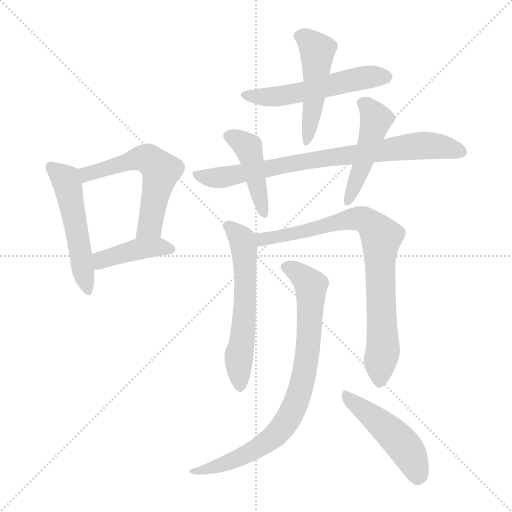
t = 0.00 s
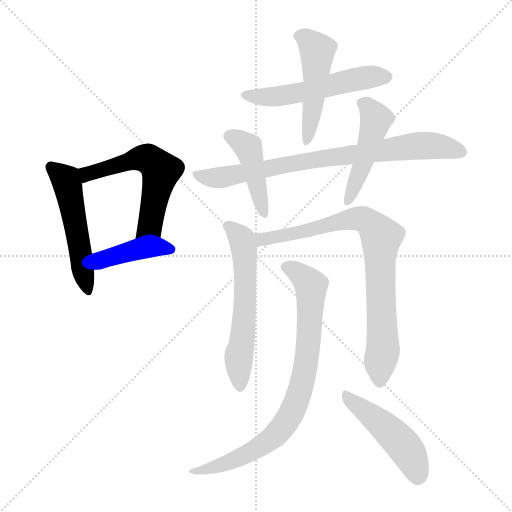
t = 1.78 s
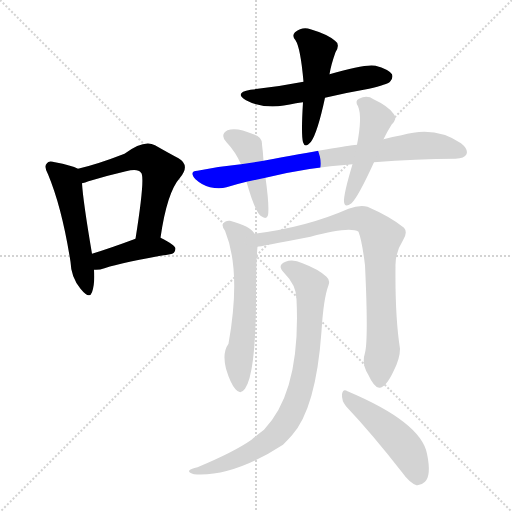
t = 3.57 s
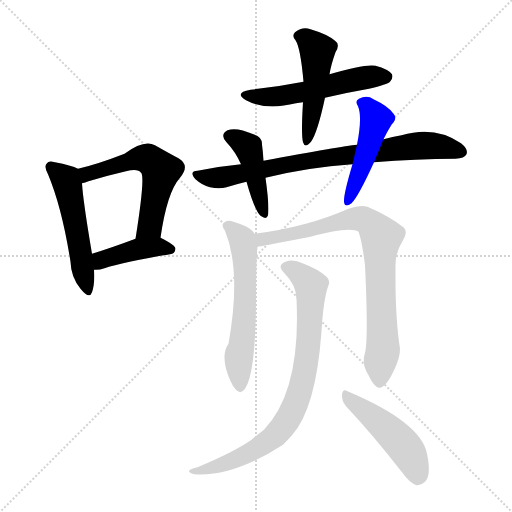
t = 5.35 s
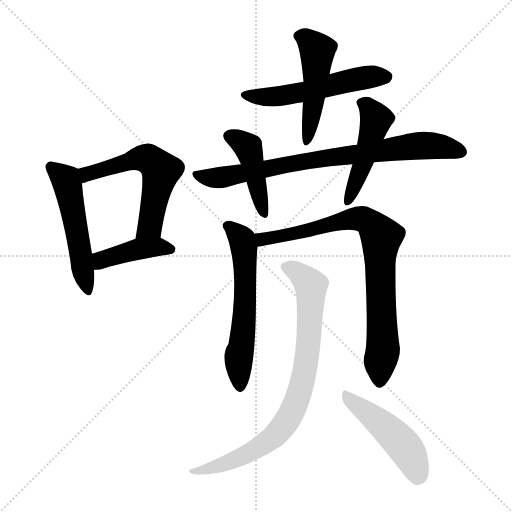
t = 7.13 s
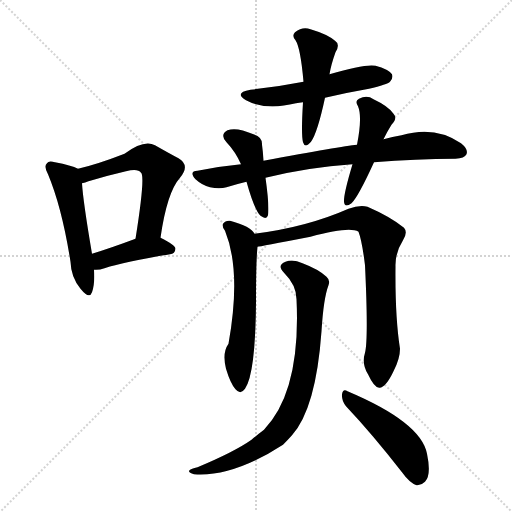
t = 8.91 s

The animated SVG that drew these frames (rendered in a browser with its animation timeline set to each time). Animation: 12 CSS @keyframes rules; one cycle of 8.91 s.

<svg version="1.1" viewBox="0 0 1024 1024" xmlns="http://www.w3.org/2000/svg">
  <g stroke="lightgray" stroke-dasharray="1,1" stroke-width="1" transform="scale(4, 4)">
    <line x1="0" y1="0" x2="256" y2="256"></line>
    <line x1="256" y1="0" x2="0" y2="256"></line>
    <line x1="128" y1="0" x2="128" y2="256"></line>
    <line x1="0" y1="128" x2="256" y2="128"></line>
  </g>
<g transform="scale(1, -1) translate(0, -900)">
   <style type="text/css">
    @keyframes keyframes0 {
      from {
       stroke: blue;
       stroke-dashoffset: 517;
       stroke-width: 128;
       }
       63% {
       animation-timing-function: step-end;
       stroke: blue;
       stroke-dashoffset: 0;
       stroke-width: 128;
       }
       to {
       stroke: black;
       stroke-width: 1024;
       }
       }
       #make-me-a-hanzi-animation-0 {
         animation: keyframes0 0.670736s both;
         animation-delay: 0.000000s;
         animation-timing-function: linear;
       }
    @keyframes keyframes1 {
      from {
       stroke: blue;
       stroke-dashoffset: 569;
       stroke-width: 128;
       }
       65% {
       animation-timing-function: step-end;
       stroke: blue;
       stroke-dashoffset: 0;
       stroke-width: 128;
       }
       to {
       stroke: black;
       stroke-width: 1024;
       }
       }
       #make-me-a-hanzi-animation-1 {
         animation: keyframes1 0.713053s both;
         animation-delay: 0.670736s;
         animation-timing-function: linear;
       }
    @keyframes keyframes2 {
      from {
       stroke: blue;
       stroke-dashoffset: 416;
       stroke-width: 128;
       }
       58% {
       animation-timing-function: step-end;
       stroke: blue;
       stroke-dashoffset: 0;
       stroke-width: 128;
       }
       to {
       stroke: black;
       stroke-width: 1024;
       }
       }
       #make-me-a-hanzi-animation-2 {
         animation: keyframes2 0.588542s both;
         animation-delay: 1.383789s;
         animation-timing-function: linear;
       }
    @keyframes keyframes3 {
      from {
       stroke: blue;
       stroke-dashoffset: 539;
       stroke-width: 128;
       }
       64% {
       animation-timing-function: step-end;
       stroke: blue;
       stroke-dashoffset: 0;
       stroke-width: 128;
       }
       to {
       stroke: black;
       stroke-width: 1024;
       }
       }
       #make-me-a-hanzi-animation-3 {
         animation: keyframes3 0.688639s both;
         animation-delay: 1.972331s;
         animation-timing-function: linear;
       }
    @keyframes keyframes4 {
      from {
       stroke: blue;
       stroke-dashoffset: 488;
       stroke-width: 128;
       }
       61% {
       animation-timing-function: step-end;
       stroke: blue;
       stroke-dashoffset: 0;
       stroke-width: 128;
       }
       to {
       stroke: black;
       stroke-width: 1024;
       }
       }
       #make-me-a-hanzi-animation-4 {
         animation: keyframes4 0.647135s both;
         animation-delay: 2.660970s;
         animation-timing-function: linear;
       }
    @keyframes keyframes5 {
      from {
       stroke: blue;
       stroke-dashoffset: 793;
       stroke-width: 128;
       }
       72% {
       animation-timing-function: step-end;
       stroke: blue;
       stroke-dashoffset: 0;
       stroke-width: 128;
       }
       to {
       stroke: black;
       stroke-width: 1024;
       }
       }
       #make-me-a-hanzi-animation-5 {
         animation: keyframes5 0.895345s both;
         animation-delay: 3.308105s;
         animation-timing-function: linear;
       }
    @keyframes keyframes6 {
      from {
       stroke: blue;
       stroke-dashoffset: 433;
       stroke-width: 128;
       }
       58% {
       animation-timing-function: step-end;
       stroke: blue;
       stroke-dashoffset: 0;
       stroke-width: 128;
       }
       to {
       stroke: black;
       stroke-width: 1024;
       }
       }
       #make-me-a-hanzi-animation-6 {
         animation: keyframes6 0.602376s both;
         animation-delay: 4.203451s;
         animation-timing-function: linear;
       }
    @keyframes keyframes7 {
      from {
       stroke: blue;
       stroke-dashoffset: 466;
       stroke-width: 128;
       }
       60% {
       animation-timing-function: step-end;
       stroke: blue;
       stroke-dashoffset: 0;
       stroke-width: 128;
       }
       to {
       stroke: black;
       stroke-width: 1024;
       }
       }
       #make-me-a-hanzi-animation-7 {
         animation: keyframes7 0.629232s both;
         animation-delay: 4.805827s;
         animation-timing-function: linear;
       }
    @keyframes keyframes8 {
      from {
       stroke: blue;
       stroke-dashoffset: 591;
       stroke-width: 128;
       }
       66% {
       animation-timing-function: step-end;
       stroke: blue;
       stroke-dashoffset: 0;
       stroke-width: 128;
       }
       to {
       stroke: black;
       stroke-width: 1024;
       }
       }
       #make-me-a-hanzi-animation-8 {
         animation: keyframes8 0.730957s both;
         animation-delay: 5.435059s;
         animation-timing-function: linear;
       }
    @keyframes keyframes9 {
      from {
       stroke: blue;
       stroke-dashoffset: 818;
       stroke-width: 128;
       }
       73% {
       animation-timing-function: step-end;
       stroke: blue;
       stroke-dashoffset: 0;
       stroke-width: 128;
       }
       to {
       stroke: black;
       stroke-width: 1024;
       }
       }
       #make-me-a-hanzi-animation-9 {
         animation: keyframes9 0.915690s both;
         animation-delay: 6.166016s;
         animation-timing-function: linear;
       }
    @keyframes keyframes10 {
      from {
       stroke: blue;
       stroke-dashoffset: 817;
       stroke-width: 128;
       }
       73% {
       animation-timing-function: step-end;
       stroke: blue;
       stroke-dashoffset: 0;
       stroke-width: 128;
       }
       to {
       stroke: black;
       stroke-width: 1024;
       }
       }
       #make-me-a-hanzi-animation-10 {
         animation: keyframes10 0.914876s both;
         animation-delay: 7.081706s;
         animation-timing-function: linear;
       }
    @keyframes keyframes11 {
      from {
       stroke: blue;
       stroke-dashoffset: 476;
       stroke-width: 128;
       }
       61% {
       animation-timing-function: step-end;
       stroke: blue;
       stroke-dashoffset: 0;
       stroke-width: 128;
       }
       to {
       stroke: black;
       stroke-width: 1024;
       }
       }
       #make-me-a-hanzi-animation-11 {
         animation: keyframes11 0.637370s both;
         animation-delay: 7.996582s;
         animation-timing-function: linear;
       }
</style>
<path d="M 156.0 562.5 Q 143.0 569.5 110.0 575.5 Q 97.0 579.5 94.0 573.5 Q 87.0 567.5 96.0 551.5 Q 124.0 484.5 141.0 376.5 Q 142.0 345.5 161.0 322.5 Q 179.0 300.5 184.0 315.5 Q 190.0 331.5 188.0 360.5 L 184.0 392.5 Q 166.0 498.5 164.0 533.5 C 162.0 559.5 162.0 559.5 156.0 562.5 Z" fill="lightgray"></path> 
<path d="M 321.0 424.5 Q 334.0 515.5 360.0 544.5 Q 381.0 569.5 357.0 583.5 Q 338.0 593.5 310.0 609.5 Q 288.0 621.5 249.0 592.5 Q 195.0 571.5 156.0 562.5 C 127.0 555.5 135.0 525.5 164.0 533.5 Q 170.0 534.5 177.0 537.5 Q 217.0 549.5 252.0 557.5 Q 276.0 563.5 282.0 554.5 Q 291.0 548.5 271.0 422.5 C 266.0 392.5 317.0 394.5 321.0 424.5 Z" fill="lightgray"></path> 
<path d="M 188.0 360.5 Q 198.0 359.5 209.0 363.5 Q 249.0 376.5 340.0 391.5 Q 350.0 392.5 351.0 402.5 Q 351.0 409.5 321.0 424.5 C 302.0 434.5 299.0 432.5 271.0 422.5 Q 223.0 404.5 184.0 392.5 C 155.0 383.5 158.0 361.5 188.0 360.5 Z" fill="lightgray"></path> 
<path d="M 650.0 704.5 Q 692.0 714.5 738.0 722.5 Q 775.0 731.5 780.0 736.5 Q 787.0 743.5 784.0 751.5 Q 777.0 761.5 751.0 768.5 Q 730.0 772.5 659.0 751.5 L 607.0 736.5 Q 556.0 726.5 501.0 720.5 Q 467.0 714.5 492.0 699.5 Q 531.0 678.5 592.0 693.5 Q 598.0 694.5 606.0 695.5 L 650.0 704.5 Z" fill="lightgray"></path> 
<path d="M 606.0 695.5 Q 602.0 631.5 606.0 615.5 Q 610.0 602.5 622.0 616.5 Q 635.0 634.5 650.0 704.5 L 659.0 751.5 Q 662.0 770.5 671.0 795.5 Q 681.0 811.5 670.0 818.5 Q 655.0 831.5 621.0 841.5 Q 605.0 847.5 590.0 835.5 Q 583.0 828.5 591.0 819.5 Q 601.0 804.5 607.0 736.5 L 606.0 695.5 Z" fill="lightgray"></path> 
<path d="M 748.0 575.5 Q 832.0 582.5 911.0 582.5 Q 929.0 583.5 933.0 591.5 Q 937.0 601.5 922.0 613.5 Q 870.0 649.5 803.0 629.5 Q 785.0 626.5 767.0 621.5 L 714.0 610.5 Q 683.0 607.5 527.0 578.5 L 482.0 571.5 Q 439.0 567.5 395.0 558.5 Q 377.0 557.5 391.0 541.5 Q 404.0 529.5 420.0 525.5 Q 439.0 521.5 453.0 525.5 Q 472.0 531.5 493.0 536.5 L 531.0 544.5 Q 616.0 565.5 705.0 571.5 L 748.0 575.5 Z" fill="lightgray"></path> 
<path d="M 527.0 578.5 Q 526.0 596.5 524.0 610.5 Q 525.0 626.5 507.0 631.5 Q 473.0 646.5 455.0 639.5 Q 439.0 630.5 453.0 615.5 Q 471.0 596.5 482.0 571.5 L 493.0 536.5 Q 509.0 479.5 521.0 468.5 Q 533.0 459.5 536.0 469.5 Q 539.0 487.5 531.0 544.5 L 527.0 578.5 Z" fill="lightgray"></path> 
<path d="M 705.0 571.5 Q 687.0 511.5 688.0 496.5 Q 689.0 483.5 703.0 493.5 Q 716.0 505.5 748.0 575.5 L 767.0 621.5 Q 773.0 634.5 783.0 650.5 Q 796.0 663.5 787.0 672.5 Q 777.0 687.5 747.0 701.5 Q 734.0 710.5 718.0 702.5 Q 709.0 698.5 716.0 687.5 Q 725.0 666.5 714.0 610.5 L 705.0 571.5 Z" fill="lightgray"></path> 
<path d="M 509.0 432.5 Q 502.0 447.5 460.0 458.5 Q 451.0 459.5 446.0 452.5 Q 443.0 448.5 450.0 438.5 Q 483.0 357.5 457.0 212.5 Q 444.0 194.5 452.0 162.5 Q 461.0 132.5 471.0 121.5 Q 481.0 109.5 490.0 122.5 Q 511.0 152.5 512.0 296.5 Q 512.0 378.5 515.0 406.5 C 516.0 423.5 516.0 423.5 509.0 432.5 Z" fill="lightgray"></path> 
<path d="M 730.0 194.5 Q 723.0 172.5 736.0 151.5 Q 749.0 123.5 759.0 124.5 Q 772.0 125.5 787.0 157.5 Q 800.0 182.5 800.0 202.5 Q 790.0 266.5 791.0 366.5 Q 790.0 394.5 806.0 419.5 Q 816.0 435.5 808.0 444.5 Q 781.0 466.5 735.0 486.5 Q 719.0 490.5 697.0 482.5 Q 613.0 445.5 509.0 432.5 C 479.0 428.5 485.0 401.5 515.0 406.5 Q 518.0 406.5 621.0 426.5 Q 699.0 447.5 717.0 436.5 Q 724.0 418.5 730.0 369.5 Q 737.0 222.5 730.0 194.5 Z" fill="lightgray"></path> 
<path d="M 593.0 301.5 Q 602.0 117.5 528.0 40.5 Q 516.0 31.5 503.0 20.5 Q 469.0 -3.5 395.0 -34.5 Q 382.0 -37.5 379.0 -40.5 Q 375.0 -44.5 388.0 -48.5 Q 466.0 -54.5 566.0 10.5 Q 575.0 19.5 584.0 29.5 Q 632.0 83.5 643.0 237.5 Q 647.0 303.5 657.0 329.5 Q 661.0 339.5 653.0 346.5 Q 637.0 361.5 605.0 373.5 Q 586.0 382.5 571.0 376.5 Q 553.0 369.5 568.0 354.5 Q 593.0 329.5 593.0 301.5 Z" fill="lightgray"></path> 
<path d="M 692.0 87.5 Q 744.0 32.5 804.0 -44.5 Q 819.0 -65.5 833.0 -70.5 Q 842.0 -71.5 850.0 -63.5 Q 863.0 -50.5 854.0 -7.5 Q 842.0 55.5 695.0 117.5 Q 686.0 123.5 684.0 111.5 Q 683.0 98.5 692.0 87.5 Z" fill="lightgray"></path> 
      <clipPath id="make-me-a-hanzi-clip-0">
      <path d="M 156.0 562.5 Q 143.0 569.5 110.0 575.5 Q 97.0 579.5 94.0 573.5 Q 87.0 567.5 96.0 551.5 Q 124.0 484.5 141.0 376.5 Q 142.0 345.5 161.0 322.5 Q 179.0 300.5 184.0 315.5 Q 190.0 331.5 188.0 360.5 L 184.0 392.5 Q 166.0 498.5 164.0 533.5 C 162.0 559.5 162.0 559.5 156.0 562.5 Z" fill="lightgray"></path>
      </clipPath>
      <path clip-path="url(#make-me-a-hanzi-clip-0)" d="M 103.0 565.5 L 131.0 541.5 L 136.0 527.5 L 173.0 321.5 " fill="none" id="make-me-a-hanzi-animation-0" stroke-dasharray="389 778" stroke-linecap="round"></path>

      <clipPath id="make-me-a-hanzi-clip-1">
      <path d="M 321.0 424.5 Q 334.0 515.5 360.0 544.5 Q 381.0 569.5 357.0 583.5 Q 338.0 593.5 310.0 609.5 Q 288.0 621.5 249.0 592.5 Q 195.0 571.5 156.0 562.5 C 127.0 555.5 135.0 525.5 164.0 533.5 Q 170.0 534.5 177.0 537.5 Q 217.0 549.5 252.0 557.5 Q 276.0 563.5 282.0 554.5 Q 291.0 548.5 271.0 422.5 C 266.0 392.5 317.0 394.5 321.0 424.5 Z" fill="lightgray"></path>
      </clipPath>
      <path clip-path="url(#make-me-a-hanzi-clip-1)" d="M 163.0 556.5 L 181.0 552.5 L 269.0 582.5 L 296.0 582.5 L 313.0 569.5 L 322.0 558.5 L 300.0 447.5 L 277.0 435.5 " fill="none" id="make-me-a-hanzi-animation-1" stroke-dasharray="441 882" stroke-linecap="round"></path>

      <clipPath id="make-me-a-hanzi-clip-2">
      <path d="M 188.0 360.5 Q 198.0 359.5 209.0 363.5 Q 249.0 376.5 340.0 391.5 Q 350.0 392.5 351.0 402.5 Q 351.0 409.5 321.0 424.5 C 302.0 434.5 299.0 432.5 271.0 422.5 Q 223.0 404.5 184.0 392.5 C 155.0 383.5 158.0 361.5 188.0 360.5 Z" fill="lightgray"></path>
      </clipPath>
      <path clip-path="url(#make-me-a-hanzi-clip-2)" d="M 193.0 366.5 L 209.0 382.5 L 278.0 402.5 L 322.0 406.5 L 342.0 400.5 " fill="none" id="make-me-a-hanzi-animation-2" stroke-dasharray="288 576" stroke-linecap="round"></path>

      <clipPath id="make-me-a-hanzi-clip-3">
      <path d="M 650.0 704.5 Q 692.0 714.5 738.0 722.5 Q 775.0 731.5 780.0 736.5 Q 787.0 743.5 784.0 751.5 Q 777.0 761.5 751.0 768.5 Q 730.0 772.5 659.0 751.5 L 607.0 736.5 Q 556.0 726.5 501.0 720.5 Q 467.0 714.5 492.0 699.5 Q 531.0 678.5 592.0 693.5 Q 598.0 694.5 606.0 695.5 L 650.0 704.5 Z" fill="lightgray"></path>
      </clipPath>
      <path clip-path="url(#make-me-a-hanzi-clip-3)" d="M 494.0 711.5 L 565.0 707.5 L 696.0 738.5 L 773.0 746.5 " fill="none" id="make-me-a-hanzi-animation-3" stroke-dasharray="411 822" stroke-linecap="round"></path>

      <clipPath id="make-me-a-hanzi-clip-4">
      <path d="M 606.0 695.5 Q 602.0 631.5 606.0 615.5 Q 610.0 602.5 622.0 616.5 Q 635.0 634.5 650.0 704.5 L 659.0 751.5 Q 662.0 770.5 671.0 795.5 Q 681.0 811.5 670.0 818.5 Q 655.0 831.5 621.0 841.5 Q 605.0 847.5 590.0 835.5 Q 583.0 828.5 591.0 819.5 Q 601.0 804.5 607.0 736.5 L 606.0 695.5 Z" fill="lightgray"></path>
      </clipPath>
      <path clip-path="url(#make-me-a-hanzi-clip-4)" d="M 597.0 827.5 L 611.0 823.5 L 635.0 798.5 L 628.0 697.5 L 614.0 617.5 " fill="none" id="make-me-a-hanzi-animation-4" stroke-dasharray="360 720" stroke-linecap="round"></path>

      <clipPath id="make-me-a-hanzi-clip-5">
      <path d="M 748.0 575.5 Q 832.0 582.5 911.0 582.5 Q 929.0 583.5 933.0 591.5 Q 937.0 601.5 922.0 613.5 Q 870.0 649.5 803.0 629.5 Q 785.0 626.5 767.0 621.5 L 714.0 610.5 Q 683.0 607.5 527.0 578.5 L 482.0 571.5 Q 439.0 567.5 395.0 558.5 Q 377.0 557.5 391.0 541.5 Q 404.0 529.5 420.0 525.5 Q 439.0 521.5 453.0 525.5 Q 472.0 531.5 493.0 536.5 L 531.0 544.5 Q 616.0 565.5 705.0 571.5 L 748.0 575.5 Z" fill="lightgray"></path>
      </clipPath>
      <path clip-path="url(#make-me-a-hanzi-clip-5)" d="M 393.0 550.5 L 429.0 543.5 L 454.0 546.5 L 589.0 575.5 L 830.0 607.5 L 881.0 607.5 L 923.0 596.5 " fill="none" id="make-me-a-hanzi-animation-5" stroke-dasharray="665 1330" stroke-linecap="round"></path>

      <clipPath id="make-me-a-hanzi-clip-6">
      <path d="M 527.0 578.5 Q 526.0 596.5 524.0 610.5 Q 525.0 626.5 507.0 631.5 Q 473.0 646.5 455.0 639.5 Q 439.0 630.5 453.0 615.5 Q 471.0 596.5 482.0 571.5 L 493.0 536.5 Q 509.0 479.5 521.0 468.5 Q 533.0 459.5 536.0 469.5 Q 539.0 487.5 531.0 544.5 L 527.0 578.5 Z" fill="lightgray"></path>
      </clipPath>
      <path clip-path="url(#make-me-a-hanzi-clip-6)" d="M 460.0 627.5 L 479.0 619.5 L 497.0 602.5 L 528.0 474.5 " fill="none" id="make-me-a-hanzi-animation-6" stroke-dasharray="305 610" stroke-linecap="round"></path>

      <clipPath id="make-me-a-hanzi-clip-7">
      <path d="M 705.0 571.5 Q 687.0 511.5 688.0 496.5 Q 689.0 483.5 703.0 493.5 Q 716.0 505.5 748.0 575.5 L 767.0 621.5 Q 773.0 634.5 783.0 650.5 Q 796.0 663.5 787.0 672.5 Q 777.0 687.5 747.0 701.5 Q 734.0 710.5 718.0 702.5 Q 709.0 698.5 716.0 687.5 Q 725.0 666.5 714.0 610.5 L 705.0 571.5 Z" fill="lightgray"></path>
      </clipPath>
      <path clip-path="url(#make-me-a-hanzi-clip-7)" d="M 728.0 693.5 L 752.0 661.5 L 727.0 572.5 L 697.0 500.5 " fill="none" id="make-me-a-hanzi-animation-7" stroke-dasharray="338 676" stroke-linecap="round"></path>

      <clipPath id="make-me-a-hanzi-clip-8">
      <path d="M 509.0 432.5 Q 502.0 447.5 460.0 458.5 Q 451.0 459.5 446.0 452.5 Q 443.0 448.5 450.0 438.5 Q 483.0 357.5 457.0 212.5 Q 444.0 194.5 452.0 162.5 Q 461.0 132.5 471.0 121.5 Q 481.0 109.5 490.0 122.5 Q 511.0 152.5 512.0 296.5 Q 512.0 378.5 515.0 406.5 C 516.0 423.5 516.0 423.5 509.0 432.5 Z" fill="lightgray"></path>
      </clipPath>
      <path clip-path="url(#make-me-a-hanzi-clip-8)" d="M 456.0 447.5 L 484.0 421.5 L 488.0 407.5 L 491.0 284.5 L 478.0 190.5 L 480.0 126.5 " fill="none" id="make-me-a-hanzi-animation-8" stroke-dasharray="463 926" stroke-linecap="round"></path>

      <clipPath id="make-me-a-hanzi-clip-9">
      <path d="M 730.0 194.5 Q 723.0 172.5 736.0 151.5 Q 749.0 123.5 759.0 124.5 Q 772.0 125.5 787.0 157.5 Q 800.0 182.5 800.0 202.5 Q 790.0 266.5 791.0 366.5 Q 790.0 394.5 806.0 419.5 Q 816.0 435.5 808.0 444.5 Q 781.0 466.5 735.0 486.5 Q 719.0 490.5 697.0 482.5 Q 613.0 445.5 509.0 432.5 C 479.0 428.5 485.0 401.5 515.0 406.5 Q 518.0 406.5 621.0 426.5 Q 699.0 447.5 717.0 436.5 Q 724.0 418.5 730.0 369.5 Q 737.0 222.5 730.0 194.5 Z" fill="lightgray"></path>
      </clipPath>
      <path clip-path="url(#make-me-a-hanzi-clip-9)" d="M 515.0 413.5 L 535.0 424.5 L 605.0 433.5 L 698.0 461.5 L 726.0 461.5 L 744.0 450.5 L 763.0 426.5 L 759.0 382.5 L 766.0 199.5 L 759.0 135.5 " fill="none" id="make-me-a-hanzi-animation-9" stroke-dasharray="690 1380" stroke-linecap="round"></path>

      <clipPath id="make-me-a-hanzi-clip-10">
      <path d="M 593.0 301.5 Q 602.0 117.5 528.0 40.5 Q 516.0 31.5 503.0 20.5 Q 469.0 -3.5 395.0 -34.5 Q 382.0 -37.5 379.0 -40.5 Q 375.0 -44.5 388.0 -48.5 Q 466.0 -54.5 566.0 10.5 Q 575.0 19.5 584.0 29.5 Q 632.0 83.5 643.0 237.5 Q 647.0 303.5 657.0 329.5 Q 661.0 339.5 653.0 346.5 Q 637.0 361.5 605.0 373.5 Q 586.0 382.5 571.0 376.5 Q 553.0 369.5 568.0 354.5 Q 593.0 329.5 593.0 301.5 Z" fill="lightgray"></path>
      </clipPath>
      <path clip-path="url(#make-me-a-hanzi-clip-10)" d="M 573.0 365.5 L 592.0 357.5 L 622.0 328.5 L 612.0 170.5 L 588.0 84.5 L 546.0 24.5 L 516.0 3.5 L 433.0 -33.5 L 384.0 -43.5 " fill="none" id="make-me-a-hanzi-animation-10" stroke-dasharray="689 1378" stroke-linecap="round"></path>

      <clipPath id="make-me-a-hanzi-clip-11">
      <path d="M 692.0 87.5 Q 744.0 32.5 804.0 -44.5 Q 819.0 -65.5 833.0 -70.5 Q 842.0 -71.5 850.0 -63.5 Q 863.0 -50.5 854.0 -7.5 Q 842.0 55.5 695.0 117.5 Q 686.0 123.5 684.0 111.5 Q 683.0 98.5 692.0 87.5 Z" fill="lightgray"></path>
      </clipPath>
      <path clip-path="url(#make-me-a-hanzi-clip-11)" d="M 694.0 106.5 L 797.0 20.5 L 821.0 -11.5 L 835.0 -55.5 " fill="none" id="make-me-a-hanzi-animation-11" stroke-dasharray="348 696" stroke-linecap="round"></path>

</g>
</svg>
